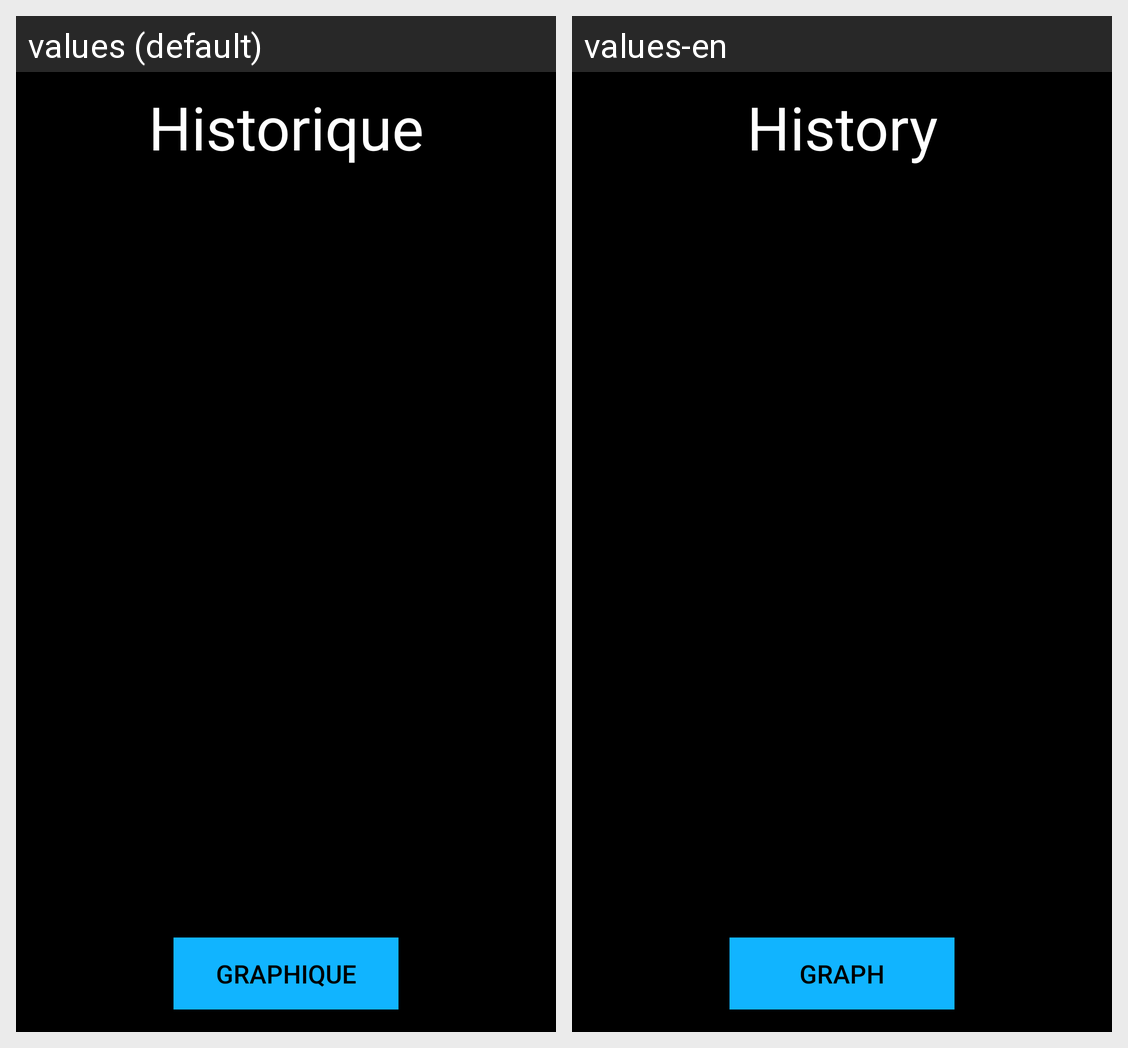

The Android screen above is rendered under two locales of the same app. Produce the string resources it draws, with the default and per-locale values.
Android screen res/layout/historique.xml rendered under 2 locales, left to right: values (default), values-en. Device: Nexus 5 (rendered at 1080×1920; each locale shown at half size, 540×960, under a caption strip naming it); theme Theme.MaterialComponents.DayNight.NoActionBar.
Strings drawn on this screen, with the default value and each locale's value (text and hints the layout hard-codes, and strings that could not be matched under every locale, appear in the picture but are not listed):

historique
  values: Historique
  values-en: History

graph
  values: Graphique
  values-en: Graph
